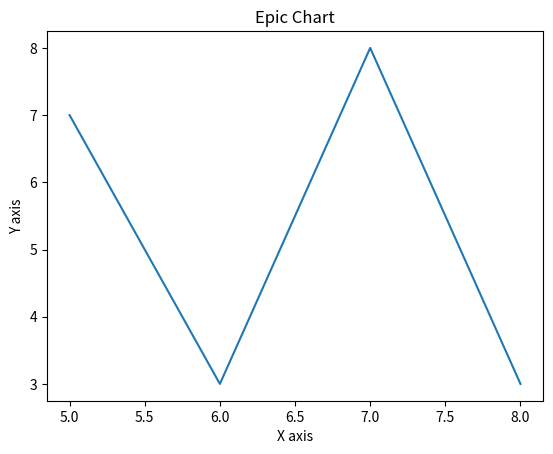

This figure's Python source:
#! python3

from matplotlib import pyplot as plt




x = [5,6,7,8]
y = [7,3,8,3]
plt.plot(x,y)

plt.title('Epic Chart')
plt.ylabel('Y axis')
plt.xlabel('X axis')

plt.show()

# A more realistic thing would be to have two functions generating
# the lists. A common error will say that x and y must have the same
# first dimension. This just means that they must have the same number
# of items in the list.

# You can use styles to save specific formats of charts. This helps
# make quick, good looking charts.

